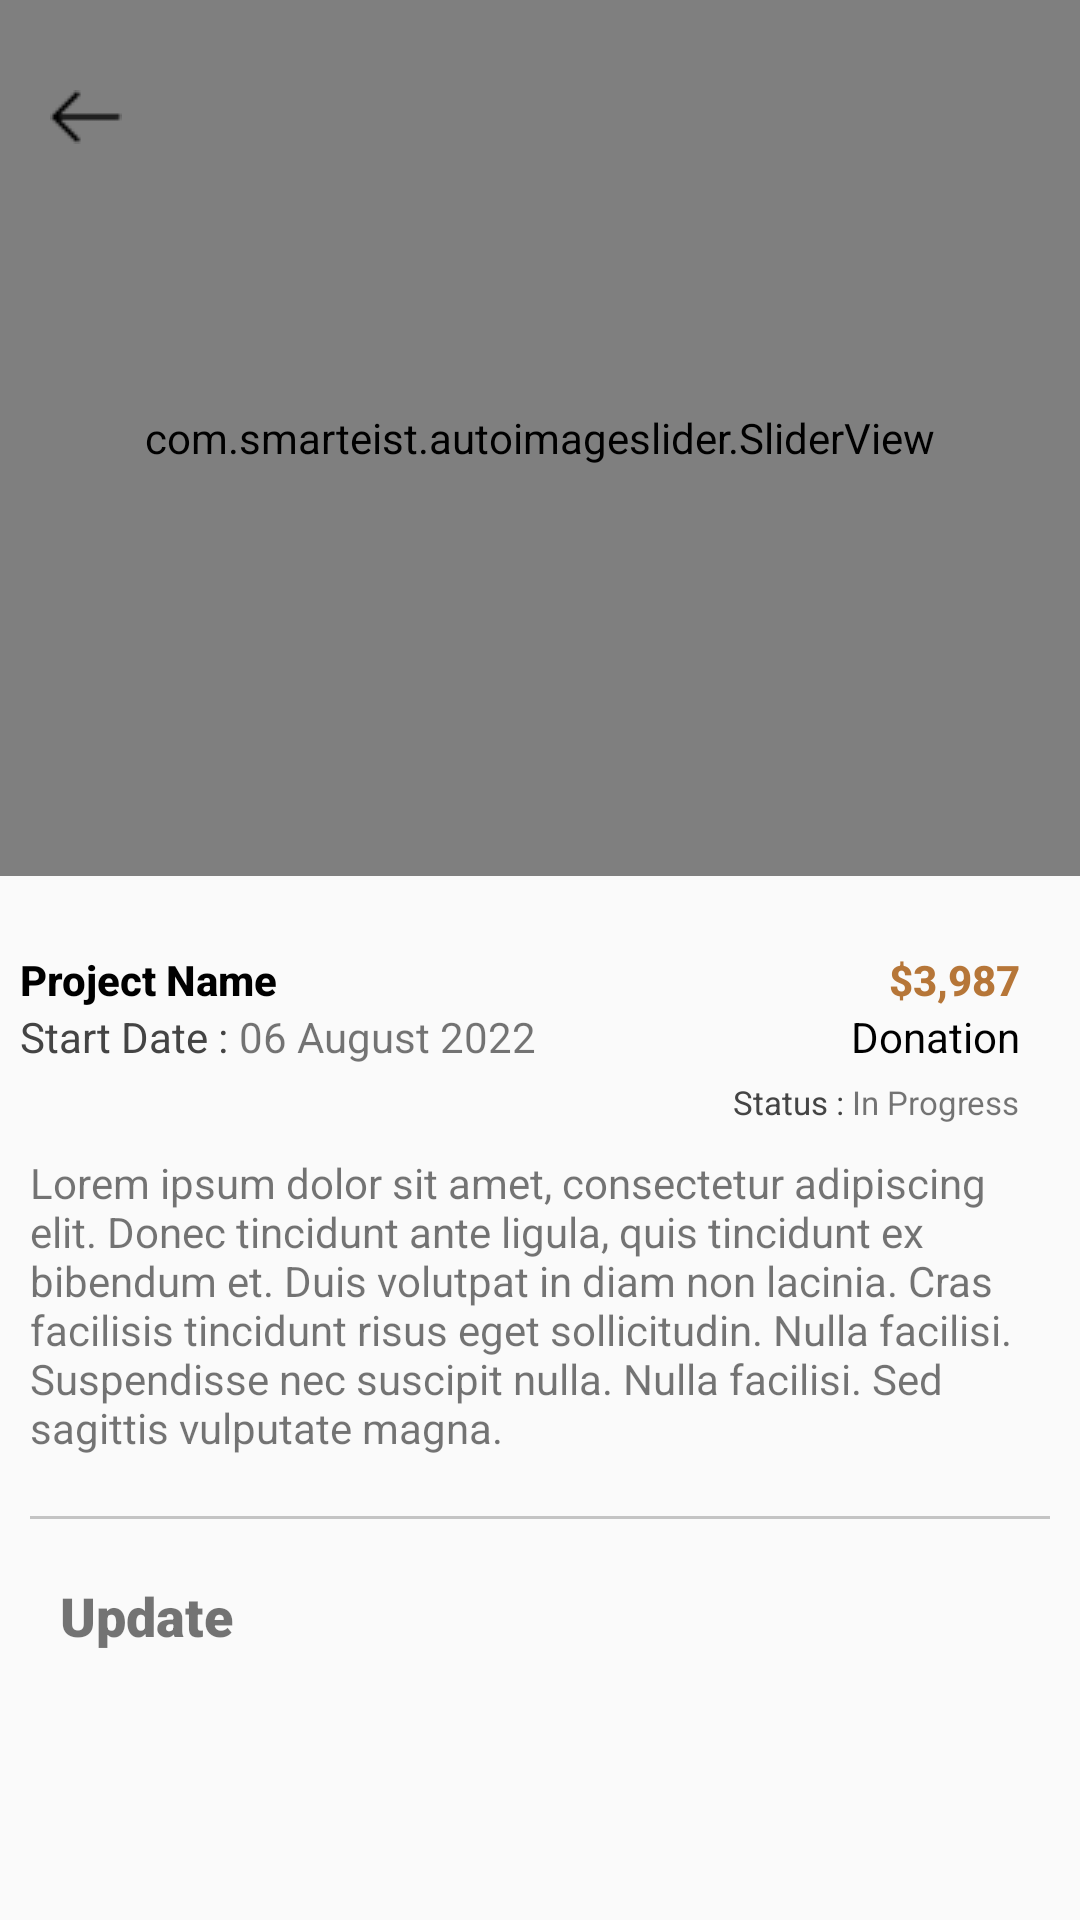

Layout XML and referenced resources for this Android screen:
<!-- AndroidManifest.xml: application theme Theme.IslamicTrustOrganization -->
<!-- res/layout/activity_project_detail.xml -->
<?xml version="1.0" encoding="utf-8"?>
<RelativeLayout xmlns:android="http://schemas.android.com/apk/res/android"
    xmlns:app="http://schemas.android.com/apk/res-auto"
    xmlns:tools="http://schemas.android.com/tools"
    android:layout_width="match_parent"
    android:layout_height="match_parent"
    tools:context="com.itodonor.app.Controllers.ProjectDetailActivity">

    <ScrollView
        android:layout_width="match_parent"
        android:layout_height="wrap_content">
        <LinearLayout
            android:layout_width="match_parent"
            android:layout_height="match_parent"
            android:orientation="vertical">

            <RelativeLayout
                android:layout_width="match_parent"
                android:layout_height="wrap_content">

                <com.smarteist.autoimageslider.SliderView
                    android:id="@+id/img_complete_project_detail"
                    android:layout_width="match_parent"
                    android:layout_height="292dp"
                    app:sliderAnimationDuration="600"
                    app:sliderAutoCycleDirection="back_and_forth"
                    app:sliderAutoCycleEnabled="true"
                    app:sliderIndicatorAnimationDuration="600"
                    app:sliderIndicatorGravity="center_horizontal|bottom"
                    app:sliderIndicatorMargin="15dp"
                    app:sliderIndicatorOrientation="horizontal"
                    app:sliderIndicatorPadding="3dp"
                    app:sliderIndicatorRadius="2dp"
                    app:sliderIndicatorSelectedColor="@color/headingColor"
                    app:sliderIndicatorUnselectedColor="#5A5A"
                    app:sliderScrollTimeInSec="2"
                    app:sliderStartAutoCycle="true"/>
                <ImageView
                    android:id="@+id/goBackBtn"
                    android:layout_width="wrap_content"
                    android:layout_height="wrap_content"
                    android:paddingLeft="50px"
                    android:paddingTop="30dp"
                    android:src="@drawable/go_back_botton" />

            </RelativeLayout>

            <RelativeLayout
                android:layout_width="match_parent"
                android:layout_height="wrap_content"
                android:layout_marginLeft="20px"
                android:layout_marginTop="25dp"
                android:layout_marginRight="20dp"
                >

                <LinearLayout
                    android:layout_width="wrap_content"
                    android:layout_height="wrap_content"
                    android:orientation="vertical">

                    <TextView
                        android:id="@+id/projectName"
                        android:layout_width="wrap_content"
                        android:layout_height="wrap_content"
                        android:fontFamily="sans-serif-medium"
                        android:text="Project Name"
                        android:textColor="@color/black"
                        android:textFontWeight="800" />

                    <LinearLayout
                        android:layout_width="wrap_content"
                        android:layout_height="wrap_content"
                        android:orientation="horizontal">

                        <TextView
                            android:layout_width="wrap_content"
                            android:layout_height="wrap_content"
                            android:text="Start Date : "
                            android:textColor="#444444"/>
                        <TextView
                            android:id="@+id/textStartDate"
                            android:layout_width="wrap_content"
                            android:layout_height="wrap_content"
                            android:text="06 August 2022"/>
                    </LinearLayout>

                </LinearLayout>
                <LinearLayout
                    android:layout_width="wrap_content"
                    android:layout_height="wrap_content"
                    android:orientation="vertical"
                    android:gravity="right"
                    android:layout_alignParentRight="true">
                    <TextView
                        android:id="@+id/projectPrize"
                        android:layout_width="wrap_content"
                        android:layout_height="wrap_content"
                        android:text="$3,987"
                        android:fontFamily="sans-serif-black"
                        android:textColor="#B67638"
                        android:textFontWeight="800"
                        />
                    <TextView

                        android:layout_width="wrap_content"
                        android:layout_height="wrap_content"
                        android:text="Donation"
                        android:textColor="@color/black"/>


                </LinearLayout>
            </RelativeLayout>
            <RelativeLayout
                android:layout_width="match_parent"
                android:layout_height="wrap_content"
                android:layout_marginStart="20dp"
                android:layout_marginEnd="20dp"
                android:layout_marginTop="5dp">

                <LinearLayout
                    android:layout_width="212dp"
                    android:layout_height="wrap_content"
                    android:orientation="horizontal"
                    android:layout_marginStart="20dp"
                    android:background="@drawable/textview_background"
                    android:gravity="center"
                    android:visibility="gone">

                    <TextView
                        android:layout_width="wrap_content"
                        android:layout_height="wrap_content"
                        android:text="Expected End Date : "
                        android:textColor="#444444"/>
                    <TextView
                        android:id="@+id/textEndDate"
                        android:layout_width="wrap_content"
                        android:layout_height="wrap_content"
                        android:text=""/>
                </LinearLayout>
                <LinearLayout
                    android:layout_width="wrap_content"
                    android:layout_height="wrap_content"
                    android:orientation="horizontal"
                    android:layout_alignParentRight="true">

                    <TextView
                        android:layout_width="wrap_content"
                        android:layout_height="wrap_content"
                        android:text="Status : "
                        android:textSize="11sp"
                        android:textColor="#444444" />

                    <TextView
                        android:id="@+id/textStatus"
                        android:layout_width="wrap_content"
                        android:layout_height="wrap_content"
                        android:text="In Progress"
                        android:textSize="11sp"/>
                </LinearLayout>

            </RelativeLayout>
            <LinearLayout
                android:layout_width="match_parent"
                android:layout_height="wrap_content"
                android:orientation="vertical"
                android:layout_marginStart="10dp"
                android:layout_marginEnd="10dp"
                android:layout_marginTop="10dp">


                <TextView
                    android:id="@+id/textDescription"
                    android:layout_width="wrap_content"
                    android:layout_height="wrap_content"
                    android:text="Lorem ipsum dolor sit amet, consectetur adipiscing elit. Donec tincidunt ante ligula, quis tincidunt ex bibendum et. Duis volutpat in diam non lacinia. Cras facilisis tincidunt risus eget sollicitudin. Nulla facilisi. Suspendisse nec suscipit nulla. Nulla facilisi. Sed sagittis vulputate magna. "/>
            </LinearLayout>

            <View
                android:layout_width="match_parent"
                android:layout_height="1dp"
                android:layout_marginLeft="10dp"
                android:layout_marginTop="20dp"
                android:layout_marginRight="10dp"
                android:background="@color/editTextRadius" />
            <TextView
                android:layout_width="wrap_content"
                android:layout_height="wrap_content"
                android:text="Update"
                android:fontFamily="sans-serif-black"
                android:textFontWeight="900"
                android:textSize="18dp"
                android:layout_marginLeft="20dp"
                android:layout_marginTop="20dp"/>
            <androidx.recyclerview.widget.RecyclerView
                android:id="@+id/updateProjectList"
                android:layout_width="match_parent"
                android:layout_height="wrap_content"
                android:layout_marginRight="20dp"
                android:layout_marginLeft="20dp"
                android:layout_marginTop="22dp"
                android:layout_below="@+id/layout_already_listed_title"
                tools:listitem="@layout/update_list_item" />
        </LinearLayout>
    </ScrollView>
</RelativeLayout>
<!-- res/layout/update_list_item.xml (included above) -->
<?xml version="1.0" encoding="utf-8"?>
<RelativeLayout xmlns:android="http://schemas.android.com/apk/res/android"
    xmlns:app="http://schemas.android.com/apk/res-auto"
    android:layout_width="match_parent"
    android:layout_height="wrap_content">

    <LinearLayout
        android:id="@+id/cmd_project_detail_list"
        android:layout_width="fill_parent"
        android:layout_height="60dp"
        android:background="@drawable/edittext_style"
        android:gravity="center_vertical"
        android:layout_marginBottom="10dp"
        android:orientation="horizontal">

        <LinearLayout
            android:layout_width="wrap_content"
            android:layout_height="wrap_content"
            android:layout_marginLeft="18dp"
            android:orientation="vertical">

            <TextView
                android:id="@+id/lbl_update_title"
                android:layout_width="wrap_content"
                android:layout_height="wrap_content"
                android:fontFamily="sans-serif-black"
                android:text="Closure of the building site"
                android:textColor="@color/black" />

            <TextView
                android:id="@+id/lbl_date"
                android:layout_width="wrap_content"
                android:layout_height="wrap_content"
                android:text="02 august 2019 "
                android:textColor="#A9A9A9" />

        </LinearLayout>

        <RelativeLayout
            android:layout_width="wrap_content"
            android:layout_height="wrap_content">

            <ImageView
                android:layout_width="12dp"
                android:layout_height="12dp"
                android:layout_alignParentRight="true"
                android:layout_marginRight="20dp"
                android:src="@drawable/go_to_next_screen" />
        </RelativeLayout>
    </LinearLayout>
</RelativeLayout>
<!-- resources referenced by this layout -->
<resources>
  <color name="black">#FF000000</color>
  <color name="editTextRadius">#C4C4C4</color>
  <color name="headingColor">
          #24695C</color>
  <!-- drawable edittext_style (drawable) -->
  <?xml version="1.0" encoding="utf-8"?>
  <selector xmlns:android="http://schemas.android.com/apk/res/android">
  <item >
      <shape>
          <corners android:radius="10dp"></corners>
          <solid android:color="@color/white"></solid>
  
          <stroke android:width="1dp" android:color="#F1F1F1"></stroke>
  
          <size android:height="100px"></size>
      </shape>
  </item>
  </selector>
  <!-- drawable go_back_botton: png bitmap (drawable, 203 bytes) -->
  <!-- drawable go_to_next_screen: png bitmap (drawable-mdpi, 196 bytes) -->
  <!-- drawable textview_background (drawable) -->
  <?xml version="1.0" encoding="utf-8"?>
  <selector xmlns:android="http://schemas.android.com/apk/res/android">
  <item>
      <shape>
          <corners android:radius="20dp"></corners>
          <solid android:color="#F1F1F1"></solid>
      </shape>
  </item>
  </selector>
  <style name="Theme.IslamicTrustOrganization" parent="Theme.AppCompat.Light.DarkActionBar">
          
          <item name="colorPrimary">@color/purple_500</item>
          <item name="colorPrimaryDark">@color/purple_700</item>
          <item name="colorAccent">@color/teal_200</item>
          
      </style>
  <color name="white">#FFFFFFFF</color>
  <color name="purple_500">#FF6200EE</color>
  <color name="purple_700">#24695C</color>
  <color name="teal_200">#FF03DAC5</color>
</resources>
